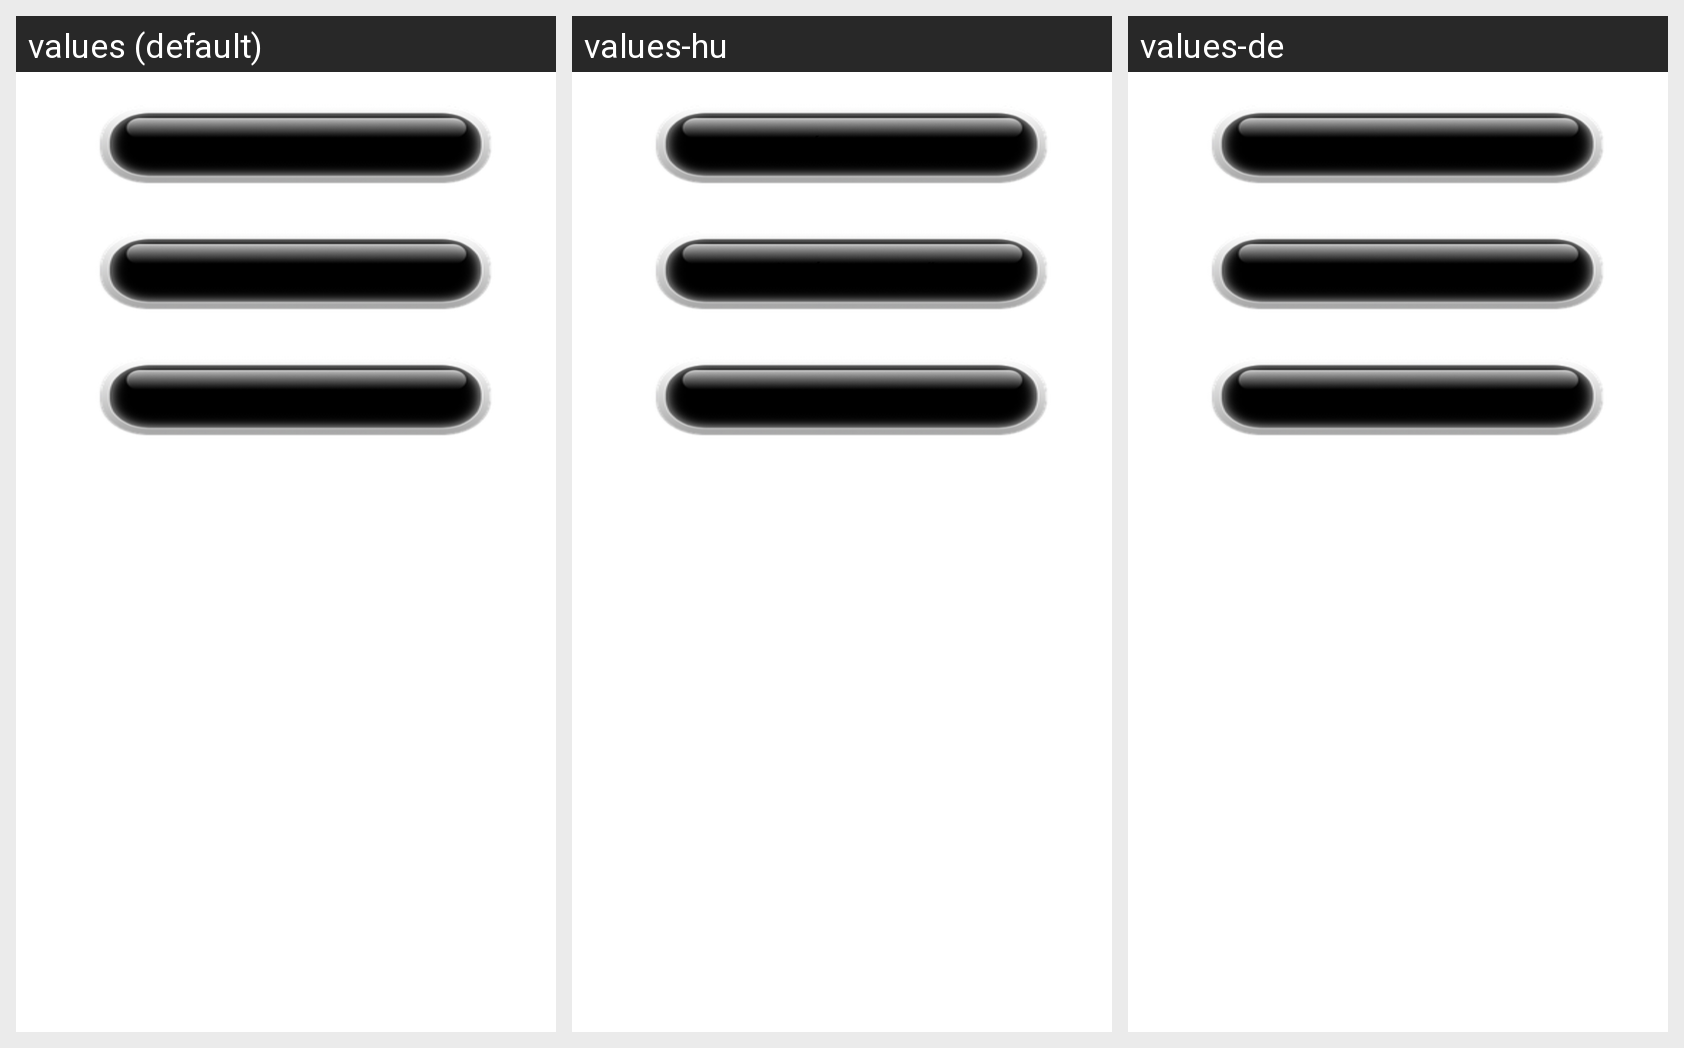

Locale-by-locale string values for the Android screen shown in this grid:
Android screen res/layout/activity_backup.xml rendered under 3 locales, left to right: values (default), values-hu, values-de. Device: Nexus 5 (rendered at 1080×1920; each locale shown at half size, 540×960, under a caption strip naming it); theme Theme.Renner.
Strings drawn on this screen, with the default value and each locale's value (text and hints the layout hard-codes appear in the picture but are not listed):

save_to_excel
  values: Save to Excel
  values-hu: Mentés Excel-be
  values-de: In Excel Speichern

load_from_excel
  values: Load from Excel
  values-hu: Betöltés Excel-ből
  values-de: Aus Excel Laden

back
  values: Back
  values-hu: Vissza
  values-de: Zurück
